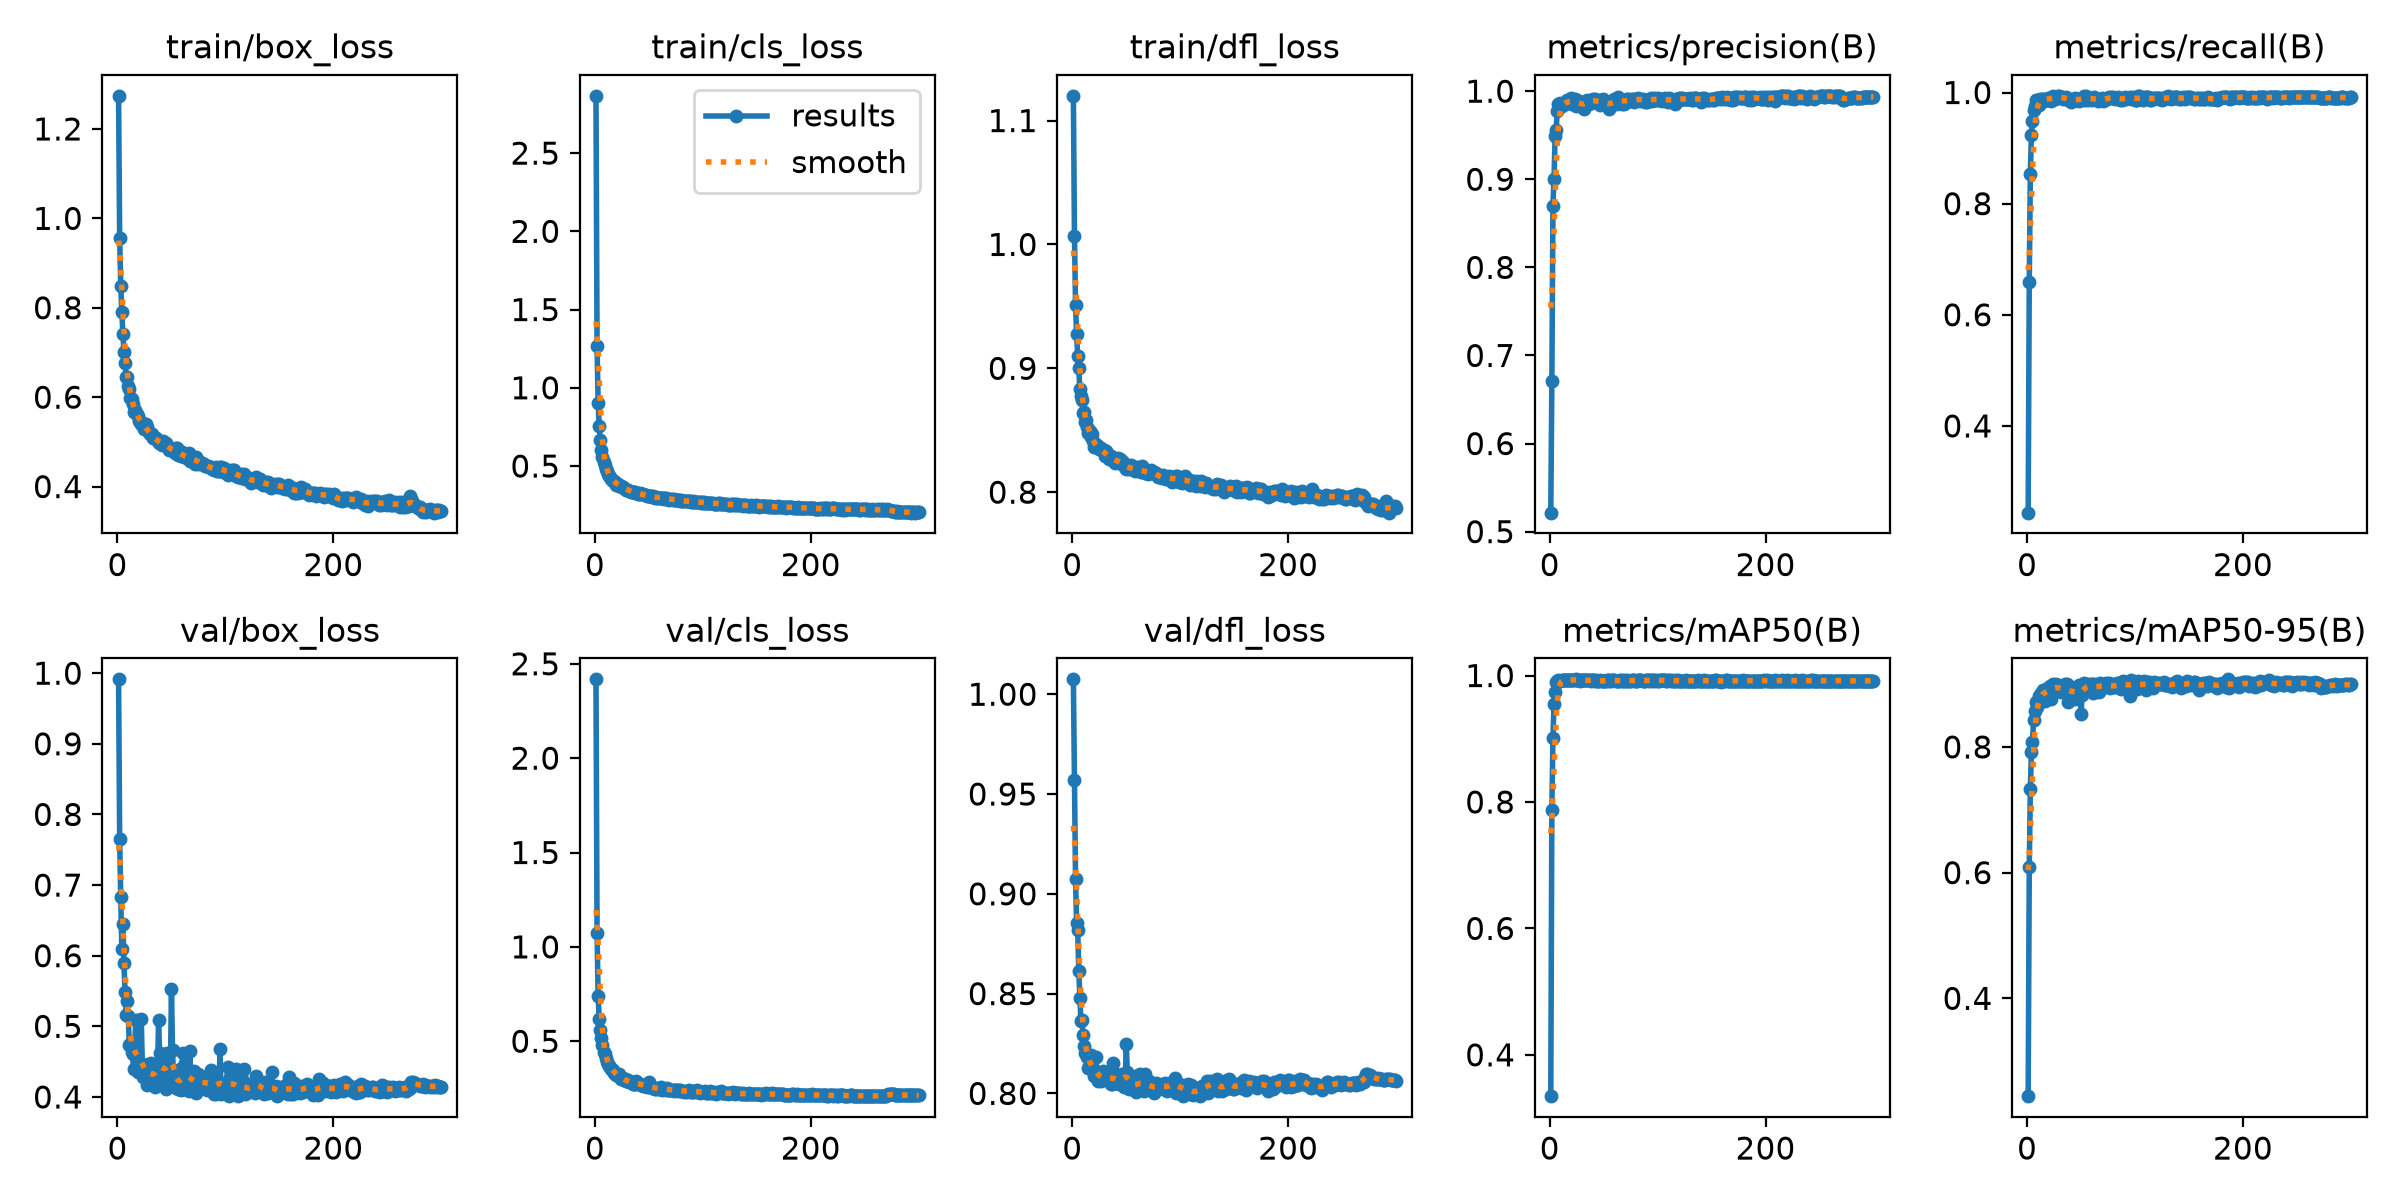

The data file committed next to this chart (first rows):
epoch, time, train/box_loss, train/cls_loss, train/dfl_loss, metrics/precision(B), metrics/recall(B), metrics/mAP50(B), metrics/mAP50-95(B), val/box_loss, val/cls_loss, val/dfl_loss, lr/pg0, lr/pg1, lr/pg2
1, 14.89, 1.274, 2.866, 1.12, 0.5215, 0.2439, 0.3346, 0.2444, 0.9913, 2.418, 1.007, 0.0003259, 0.0003259, 0.06773
2, 28.9, 0.956, 1.267, 1.007, 0.6708, 0.6593, 0.7868, 0.6084, 0.7651, 1.075, 0.9568, 0.0006592, 0.0006592, 0.03473
3, 42.84, 0.8495, 0.9035, 0.9512, 0.8695, 0.8538, 0.9011, 0.7328, 0.6826, 0.7393, 0.9073, 0.0009925, 0.0009925, 0.001733
4, 56.98, 0.7906, 0.7542, 0.9274, 0.9004, 0.9239, 0.955, 0.792, 0.6099, 0.6175, 0.8854, 0.0009998, 0.0009998, 0.0009998
5, 70.74, 0.7419, 0.6643, 0.9101, 0.9491, 0.9491, 0.9746, 0.8084, 0.6446, 0.5613, 0.8819, 0.0009996, 0.0009996, 0.0009996
6, 84.47, 0.7007, 0.6048, 0.9001, 0.9565, 0.969, 0.9898, 0.8426, 0.5891, 0.5147, 0.8615, 0.0009993, 0.0009993, 0.0009993
7, 98.32, 0.6771, 0.5598, 0.8831, 0.9774, 0.976, 0.9909, 0.8576, 0.5482, 0.4785, 0.848, 0.000999, 0.000999, 0.000999
8, 112.1, 0.6462, 0.5253, 0.8777, 0.9857, 0.9861, 0.9926, 0.8716, 0.5157, 0.4422, 0.8364, 0.0009987, 0.0009987, 0.0009987
9, 125.6, 0.6442, 0.5054, 0.8744, 0.9859, 0.9786, 0.992, 0.8641, 0.5357, 0.4311, 0.8367, 0.0009983, 0.0009983, 0.0009983
10, 139.5, 0.6251, 0.4837, 0.8639, 0.987, 0.9845, 0.9921, 0.8712, 0.514, 0.4118, 0.8292, 0.0009978, 0.0009978, 0.0009978
11, 153.4, 0.619, 0.4713, 0.8649, 0.983, 0.9783, 0.9925, 0.881, 0.4729, 0.3923, 0.8239, 0.0009973, 0.0009973, 0.0009973
12, 167.2, 0.5974, 0.4481, 0.8564, 0.9855, 0.9888, 0.993, 0.8821, 0.475, 0.3819, 0.8205, 0.0009967, 0.0009967, 0.0009967
13, 180.6, 0.5954, 0.438, 0.8586, 0.9865, 0.9861, 0.9927, 0.8861, 0.4639, 0.3668, 0.8198, 0.0009961, 0.0009961, 0.0009961
14, 194.3, 0.585, 0.4282, 0.8527, 0.9858, 0.9891, 0.993, 0.8862, 0.4606, 0.3609, 0.8184, 0.0009954, 0.0009954, 0.0009954
15, 208.1, 0.5673, 0.417, 0.8477, 0.986, 0.988, 0.9932, 0.8908, 0.4393, 0.3517, 0.8127, 0.0009947, 0.0009947, 0.0009947
16, 221.8, 0.5708, 0.4127, 0.8493, 0.9905, 0.9847, 0.9931, 0.8836, 0.4734, 0.3501, 0.815, 0.0009939, 0.0009939, 0.0009939
17, 235.6, 0.5655, 0.4062, 0.8448, 0.9868, 0.9873, 0.993, 0.8732, 0.5095, 0.3463, 0.8195, 0.0009931, 0.0009931, 0.0009931
18, 249.4, 0.5631, 0.4021, 0.8469, 0.9876, 0.9889, 0.9926, 0.892, 0.4488, 0.3338, 0.8132, 0.0009922, 0.0009922, 0.0009922
19, 263.3, 0.557, 0.3956, 0.8417, 0.988, 0.9908, 0.9926, 0.8938, 0.4347, 0.3267, 0.8111, 0.0009912, 0.0009912, 0.0009912
20, 276.8, 0.5462, 0.3808, 0.8365, 0.9923, 0.9883, 0.9936, 0.8955, 0.4386, 0.3198, 0.8089, 0.0009902, 0.0009902, 0.0009902
21, 290.2, 0.5471, 0.3858, 0.8386, 0.9857, 0.9893, 0.9936, 0.8972, 0.4381, 0.3135, 0.8092, 0.0009892, 0.0009892, 0.0009892
22, 304, 0.5407, 0.3755, 0.8369, 0.9905, 0.9853, 0.9934, 0.8757, 0.5102, 0.3266, 0.8183, 0.0009881, 0.0009881, 0.0009881
23, 317.7, 0.5427, 0.3712, 0.838, 0.9912, 0.9891, 0.9922, 0.8918, 0.446, 0.3103, 0.8104, 0.0009869, 0.0009869, 0.0009869
24, 331.5, 0.538, 0.3705, 0.8361, 0.9828, 0.9931, 0.994, 0.9008, 0.4276, 0.301, 0.806, 0.0009857, 0.0009857, 0.0009857
25, 344.9, 0.5278, 0.3628, 0.8347, 0.9901, 0.9887, 0.9929, 0.8928, 0.4339, 0.3001, 0.8071, 0.0009844, 0.0009844, 0.0009844
26, 358.8, 0.5396, 0.3653, 0.8346, 0.9865, 0.9878, 0.9927, 0.8952, 0.4329, 0.3046, 0.8082, 0.0009831, 0.0009831, 0.0009831
27, 372.6, 0.5337, 0.3623, 0.8356, 0.9858, 0.9919, 0.9922, 0.8997, 0.4172, 0.2963, 0.8061, 0.0009818, 0.0009818, 0.0009818
28, 386.3, 0.5253, 0.3556, 0.8328, 0.9881, 0.99, 0.9921, 0.8902, 0.4463, 0.2976, 0.8112, 0.0009803, 0.0009803, 0.0009803
29, 400.1, 0.5211, 0.3499, 0.8338, 0.9878, 0.9935, 0.9926, 0.8983, 0.4282, 0.2873, 0.8075, 0.0009789, 0.0009789, 0.0009789
30, 413.7, 0.5175, 0.3498, 0.8291, 0.9818, 0.994, 0.9922, 0.8967, 0.4232, 0.2873, 0.8084, 0.0009773, 0.0009773, 0.0009773
31, 427.5, 0.5168, 0.3479, 0.8331, 0.9846, 0.9917, 0.9922, 0.8873, 0.4486, 0.2934, 0.8076, 0.0009758, 0.0009758, 0.0009758
32, 441.1, 0.5166, 0.3433, 0.8318, 0.9802, 0.9911, 0.9926, 0.8883, 0.4432, 0.2864, 0.8065, 0.0009741, 0.0009741, 0.0009741
33, 454.9, 0.5081, 0.3327, 0.8285, 0.9864, 0.9888, 0.9925, 0.8926, 0.4264, 0.2834, 0.8086, 0.0009725, 0.0009725, 0.0009725
34, 468.8, 0.5076, 0.3366, 0.8266, 0.9893, 0.9902, 0.9928, 0.8932, 0.4268, 0.2838, 0.8098, 0.0009707, 0.0009707, 0.0009707
35, 482.5, 0.5077, 0.3367, 0.8282, 0.9904, 0.9903, 0.9923, 0.8993, 0.4137, 0.2723, 0.8064, 0.000969, 0.000969, 0.000969
36, 496.3, 0.5077, 0.3327, 0.8288, 0.9852, 0.9912, 0.9924, 0.895, 0.422, 0.2736, 0.8048, 0.0009671, 0.0009671, 0.0009671
37, 510, 0.5034, 0.3321, 0.8258, 0.989, 0.99, 0.9928, 0.9005, 0.4173, 0.2743, 0.8045, 0.0009652, 0.0009652, 0.0009652
38, 523.5, 0.4974, 0.3253, 0.8267, 0.9899, 0.987, 0.9919, 0.871, 0.5084, 0.2902, 0.815, 0.0009633, 0.0009633, 0.0009633
39, 537.2, 0.4992, 0.3287, 0.8273, 0.9893, 0.9885, 0.9925, 0.883, 0.4624, 0.2793, 0.8105, 0.0009613, 0.0009613, 0.0009613
40, 550.9, 0.4985, 0.3235, 0.8232, 0.9906, 0.9871, 0.9926, 0.8951, 0.4308, 0.2736, 0.805, 0.0009593, 0.0009593, 0.0009593
41, 564.7, 0.4925, 0.3201, 0.824, 0.9887, 0.9827, 0.9927, 0.8951, 0.4239, 0.2727, 0.8054, 0.0009572, 0.0009572, 0.0009572
42, 578.5, 0.503, 0.3255, 0.8278, 0.9908, 0.9872, 0.992, 0.8883, 0.4312, 0.2739, 0.8051, 0.0009551, 0.0009551, 0.0009551
43, 592.1, 0.4931, 0.32, 0.8232, 0.9885, 0.988, 0.9937, 0.8879, 0.4433, 0.2688, 0.8045, 0.0009529, 0.0009529, 0.0009529
44, 605.6, 0.4943, 0.3182, 0.8266, 0.9869, 0.9895, 0.9914, 0.8767, 0.4583, 0.2705, 0.8075, 0.0009507, 0.0009507, 0.0009507
45, 619.4, 0.4969, 0.3197, 0.8236, 0.9903, 0.9866, 0.9916, 0.8945, 0.4118, 0.2639, 0.806, 0.0009484, 0.0009484, 0.0009484
46, 633.1, 0.4923, 0.3174, 0.8252, 0.9889, 0.9869, 0.9909, 0.88, 0.4624, 0.2683, 0.8097, 0.000946, 0.000946, 0.000946
47, 646.9, 0.489, 0.3144, 0.824, 0.9846, 0.9876, 0.9923, 0.8941, 0.4267, 0.2609, 0.8057, 0.0009437, 0.0009437, 0.0009437
48, 660.7, 0.4808, 0.3093, 0.8213, 0.9876, 0.9854, 0.9911, 0.8977, 0.4195, 0.2584, 0.8031, 0.0009412, 0.0009412, 0.0009412
49, 674.4, 0.4831, 0.306, 0.8213, 0.9907, 0.9875, 0.9911, 0.8891, 0.4366, 0.2606, 0.8045, 0.0009388, 0.0009388, 0.0009388
50, 688.2, 0.4838, 0.3096, 0.8186, 0.9892, 0.986, 0.991, 0.8531, 0.5525, 0.2865, 0.8247, 0.0009363, 0.0009363, 0.0009363
51, 701.8, 0.4829, 0.3083, 0.8204, 0.9869, 0.9889, 0.9921, 0.8819, 0.4661, 0.2672, 0.8108, 0.0009337, 0.0009337, 0.0009337
52, 715.7, 0.4827, 0.3079, 0.8199, 0.986, 0.9896, 0.9921, 0.8977, 0.4224, 0.2566, 0.8047, 0.0009311, 0.0009311, 0.0009311
53, 729.4, 0.4758, 0.3022, 0.8186, 0.9854, 0.993, 0.993, 0.9021, 0.4159, 0.2518, 0.8022, 0.0009284, 0.0009284, 0.0009284
54, 743.2, 0.4862, 0.3067, 0.8219, 0.9873, 0.9874, 0.9922, 0.9, 0.4128, 0.2545, 0.8028, 0.0009257, 0.0009257, 0.0009257
55, 757, 0.4853, 0.304, 0.8187, 0.9793, 0.9931, 0.9917, 0.8961, 0.4195, 0.2515, 0.8051, 0.0009229, 0.0009229, 0.0009229
56, 770.7, 0.4706, 0.2988, 0.8198, 0.9865, 0.9867, 0.9927, 0.8994, 0.4111, 0.2469, 0.8049, 0.0009201, 0.0009201, 0.0009201
57, 784.4, 0.4769, 0.302, 0.8183, 0.9856, 0.9907, 0.9921, 0.8954, 0.4161, 0.2491, 0.8046, 0.0009173, 0.0009173, 0.0009173
58, 798.1, 0.4711, 0.2967, 0.8168, 0.9863, 0.989, 0.9926, 0.8911, 0.4398, 0.2548, 0.8061, 0.0009144, 0.0009144, 0.0009144
59, 811.9, 0.4682, 0.297, 0.8185, 0.9889, 0.9902, 0.9925, 0.9007, 0.4103, 0.2457, 0.8005, 0.0009115, 0.0009115, 0.0009115
60, 825.6, 0.4784, 0.2988, 0.8206, 0.991, 0.9868, 0.9922, 0.8994, 0.4122, 0.2522, 0.8014, 0.0009085, 0.0009085, 0.0009085
... 240 more rows
